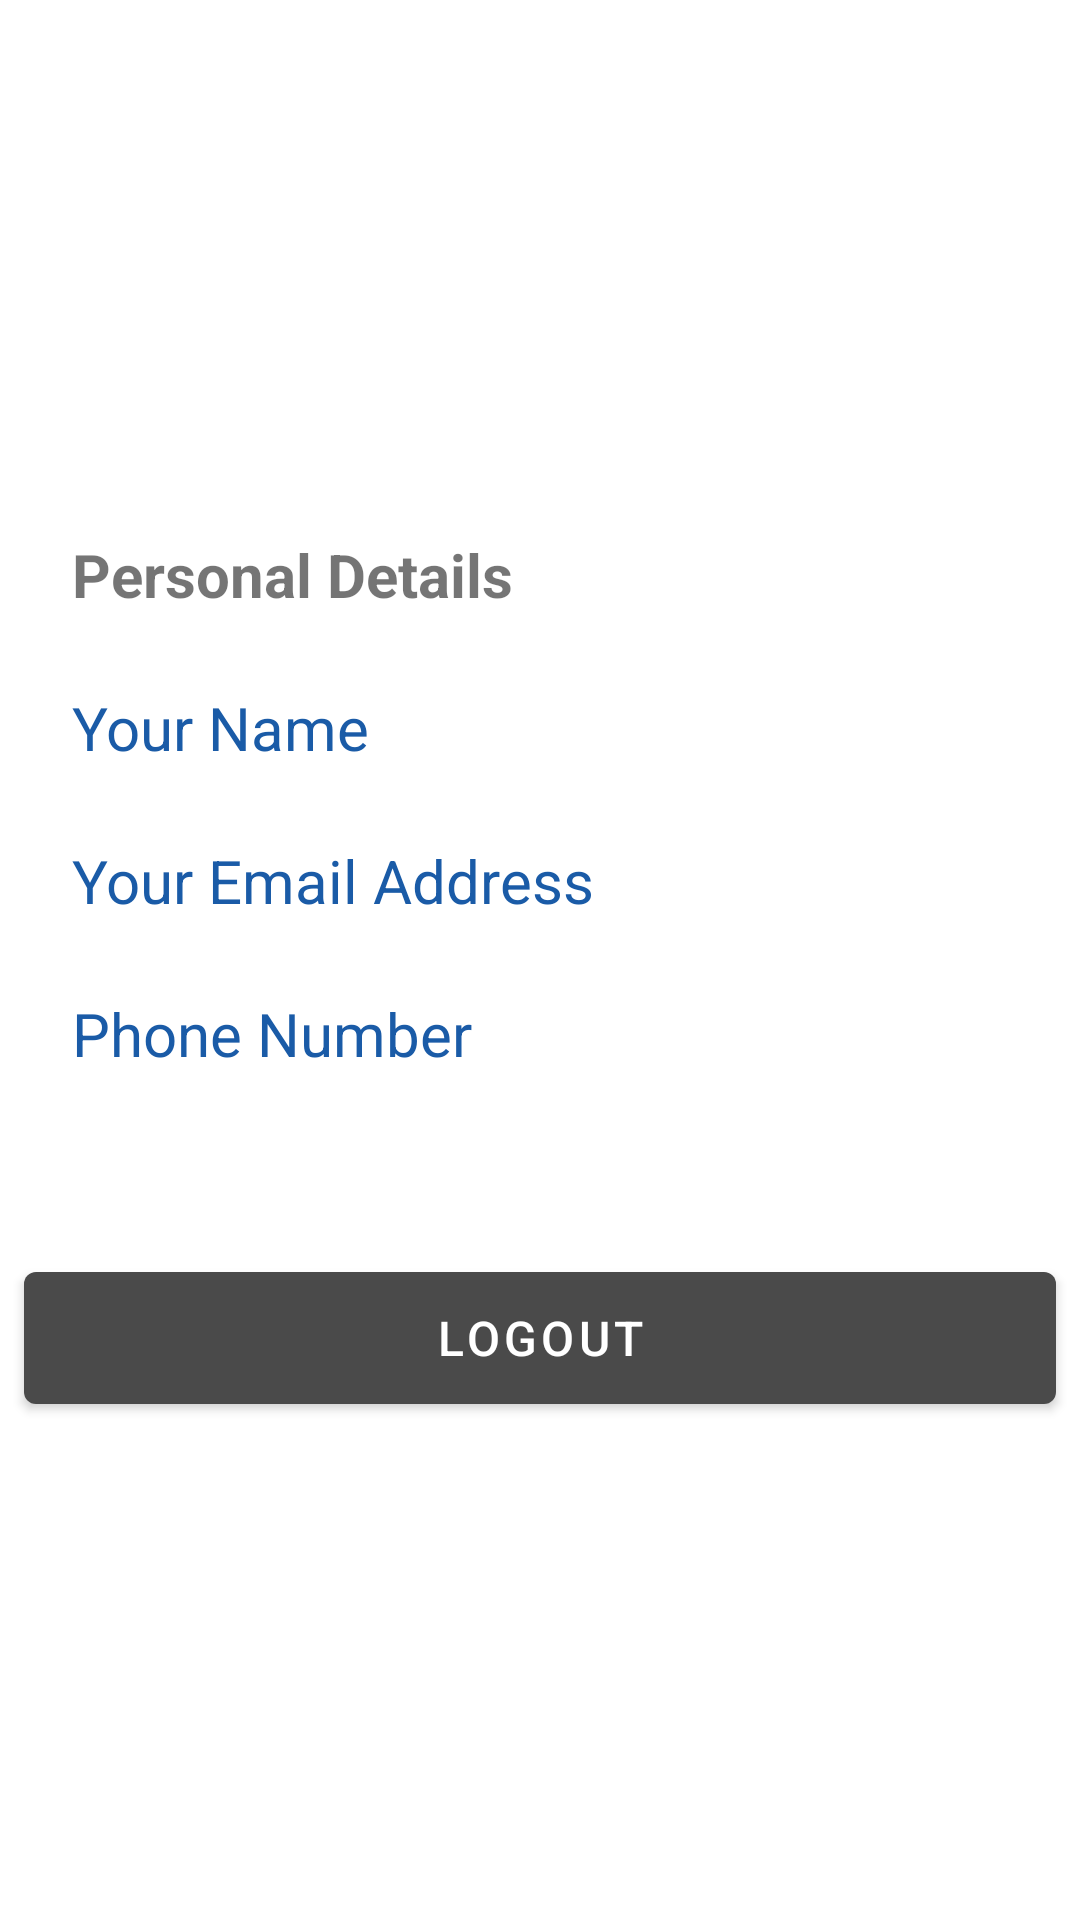

Write the Android layout XML for this screen, with the resource values it uses.
<!-- AndroidManifest.xml: application theme Theme.FirebaseDemoApp -->
<!-- res/layout/activity_manage_profile_screen.xml -->
<?xml version="1.0" encoding="utf-8"?>
<LinearLayout xmlns:android="http://schemas.android.com/apk/res/android"
    xmlns:app="http://schemas.android.com/apk/res-auto"
    xmlns:tools="http://schemas.android.com/tools"
    android:layout_width="match_parent"
    android:layout_height="match_parent"
    android:gravity="center"
    android:orientation="vertical"
    tools:context=".ManageProfileScreen">

    <TextView
        android:layout_width="match_parent"
        android:layout_height="wrap_content"
        android:text="Personal Details"
        android:textStyle="bold"
        android:padding="12dp"
        android:layout_marginLeft="12dp"
        android:layout_marginRight="12dp"
        android:textSize="20sp"/>

    <TextView
        android:id="@+id/profileName"
        android:layout_width="match_parent"
        android:layout_height="wrap_content"
        android:layout_marginLeft="12dp"
        android:layout_marginRight="12dp"
        android:textSize="20sp"
        android:textColor="@color/blue1"
        android:padding="12dp"
        android:text="Your Name"
        app:layout_constraintEnd_toEndOf="parent"
        app:layout_constraintStart_toEndOf="@+id/imageView2"
        app:layout_constraintTop_toBottomOf="@+id/textView3" />

    <TextView
        android:id="@+id/profileEmail"
        android:layout_width="match_parent"
        android:layout_height="wrap_content"
        android:text="Your Email Address"
        android:layout_marginLeft="12dp"
        android:textColor="@color/blue1"
        android:layout_marginRight="12dp"
        android:textSize="20sp"
        android:padding="12dp"
        app:layout_constraintEnd_toEndOf="parent"
        app:layout_constraintStart_toEndOf="@+id/imageView3"
        app:layout_constraintTop_toBottomOf="@+id/textView4" />

    <TextView
        android:id="@+id/profilePhone"
        android:layout_width="match_parent"
        android:layout_height="wrap_content"
        android:text="Phone Number"
        android:layout_marginLeft="12dp"
        android:layout_marginRight="12dp"
        android:textSize="20sp"
        android:textColor="@color/blue1"
        android:padding="12dp"
        app:layout_constraintEnd_toEndOf="parent"
        app:layout_constraintStart_toEndOf="@+id/imageView4"
        app:layout_constraintTop_toBottomOf="@+id/textView5" />

    <TextView
        android:id="@+id/verifyMsg"
        android:layout_width="match_parent"
        android:layout_height="wrap_content"
        android:layout_marginStart="12dp"
        android:layout_marginTop="8dp"
        android:layout_marginEnd="12dp"
        android:text="Email Not Verfied !"
        android:textColor="@color/red"
        android:textSize="20sp"
        android:textStyle="bold"
        android:padding="12dp"
        android:visibility="gone"
        app:layout_constraintEnd_toEndOf="parent"
        app:layout_constraintStart_toStartOf="parent"
        app:layout_constraintTop_toTopOf="parent" />

    <com.google.android.material.button.MaterialButton
        android:id="@+id/resendCode"
        android:layout_width="wrap_content"
        android:layout_height="wrap_content"
        android:text="Verify Now"
        android:visibility="gone"
        app:layout_constraintEnd_toEndOf="parent"
        app:layout_constraintStart_toStartOf="parent"
        app:layout_constraintTop_toBottomOf="@+id/verifyMsg" />

    <ImageView
        android:id="@+id/imageView2"
        android:layout_width="wrap_content"
        android:layout_height="wrap_content"
        android:layout_marginStart="16dp"
        app:layout_constraintBottom_toBottomOf="parent"
        app:layout_constraintStart_toStartOf="parent"
        app:layout_constraintTop_toBottomOf="@+id/profileImage"
        app:layout_constraintVertical_bias="0.050000012" />

    <ImageView
        android:id="@+id/imageView3"
        android:layout_width="wrap_content"
        android:layout_height="wrap_content"
        android:layout_marginStart="16dp"
        android:layout_marginTop="24dp"
        app:layout_constraintStart_toStartOf="parent"
        app:layout_constraintTop_toBottomOf="@+id/profileName" />

    <ImageView
        android:id="@+id/imageView4"
        android:layout_width="wrap_content"
        android:layout_height="wrap_content"
        android:layout_marginStart="16dp"
        android:layout_marginTop="24dp"
        app:layout_constraintStart_toStartOf="parent"
        app:layout_constraintTop_toBottomOf="@+id/profileEmail" />

    <com.google.android.material.button.MaterialButton
        android:id="@+id/button"
        android:layout_width="match_parent"
        android:layout_height="56dp"
        android:layout_marginStart="8dp"
        android:layout_marginEnd="8dp"
        android:onClick="logout"
        android:text="Logout"
        android:textSize="16sp"
        app:layout_constraintBottom_toBottomOf="parent"
        app:layout_constraintEnd_toEndOf="parent"
        app:layout_constraintHorizontal_bias="0.0"
        app:layout_constraintStart_toStartOf="parent"
        app:layout_constraintTop_toBottomOf="@+id/resetPasswordLocal" />
</LinearLayout>
<!-- resources referenced by this layout -->
<resources>
  <color name="blue1">#1a5ba7</color>
  <color name="red">#e94336</color>
  <style name="Theme.FirebaseDemoApp" parent="Theme.MaterialComponents.Light.NoActionBar">
          
          <item name="colorPrimary">@color/black4</item>
          <item name="colorPrimaryVariant">@color/blue1</item>
          <item name="colorOnPrimary">@color/white</item>
          
          <item name="colorSecondary">@color/blue2</item>
          <item name="colorSecondaryVariant">@color/blue1</item>
          <item name="colorOnSecondary">@color/black</item>
          
          
          <item name="windowActionBar">false</item>
          <item name="windowNoTitle">true</item>
          <item name="android:statusBarColor">@color/white</item>
          <item name="android:navigationBarColor">@color/white</item>
          <item name="android:windowLightStatusBar" tools:targetApi="m">true</item>
          <item name="android:windowLightNavigationBar" tools:targetApi="o_mr1">true</item>
      </style>
  <color name="black4">#4a4a4a</color>
  <color name="white">#FFFFFFFF</color>
  <color name="blue2">#3371c6</color>
  <color name="black">#FF000000</color>
</resources>
